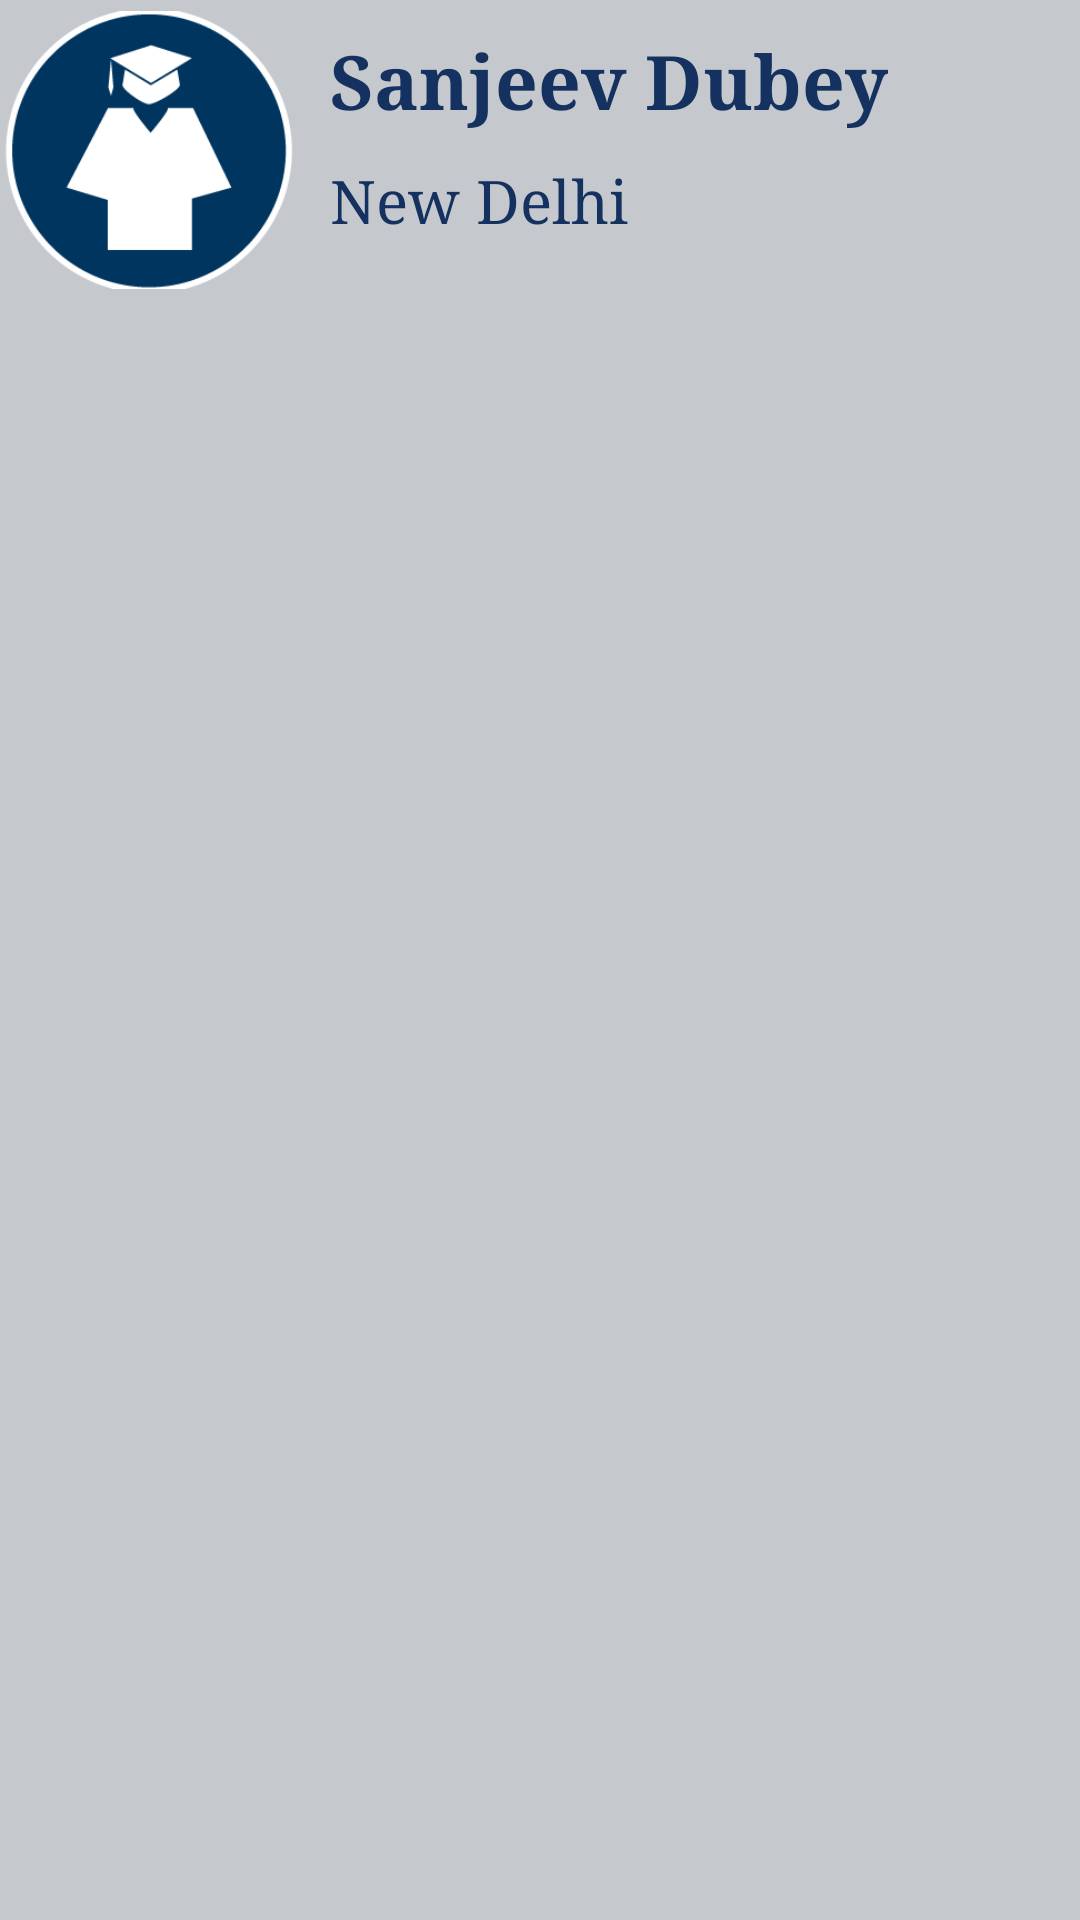

Reconstruct the res/layout file that produces this screen, plus the resources it refers to.
<!-- AndroidManifest.xml: application theme AppTheme -->
<!-- res/layout/alumni_details_in_list.xml -->
<?xml version="1.0" encoding="utf-8"?>
<LinearLayout xmlns:android="http://schemas.android.com/apk/res/android"
    android:layout_width="match_parent"
    android:orientation="horizontal"
    android:layout_height="match_parent"
    android:background="#c5c8cc"
    >

<ImageView android:layout_width="100dp"
    android:layout_height="100dp"
    android:src="@drawable/one"
    android:layout_gravity="center_horizontal"
    android:layout_marginTop="50dp"/>
        <LinearLayout
            android:layout_width="match_parent"
            android:layout_height="wrap_content"
            android:orientation="vertical">
            <TextView
                android:id="@+id/name"
                android:layout_width="wrap_content"
                android:layout_height="wrap_content"
                android:text="Sanjeev Dubey"
                android:fontFamily="serif"
                android:textColor="#143160"
                android:textStyle="bold"
                android:textSize="25sp"
                android:layout_marginLeft="10dp"
                android:layout_marginTop="10dp"
                />
            <TextView
                android:id="@+id/place"
                android:layout_width="wrap_content"
                android:layout_height="match_parent"
                android:text="New Delhi"
                android:fontFamily="serif"
                android:textColor="#143160"
                android:textSize="20sp"
                android:layout_marginTop="10dp"
                android:layout_marginLeft="10dp"
                />
        </LinearLayout>
</LinearLayout>
<!-- resources referenced by this layout -->
<resources>
  <!-- drawable one: png bitmap (drawable, 8431 bytes) -->
  <style name="AppTheme" parent="Theme.AppCompat">
          <item name="colorPrimary">@color/primary</item>
          <item name="colorPrimaryDark">@color/primary_dark</item>
          <item name="colorAccent">@color/accent</item>
      </style>
</resources>
